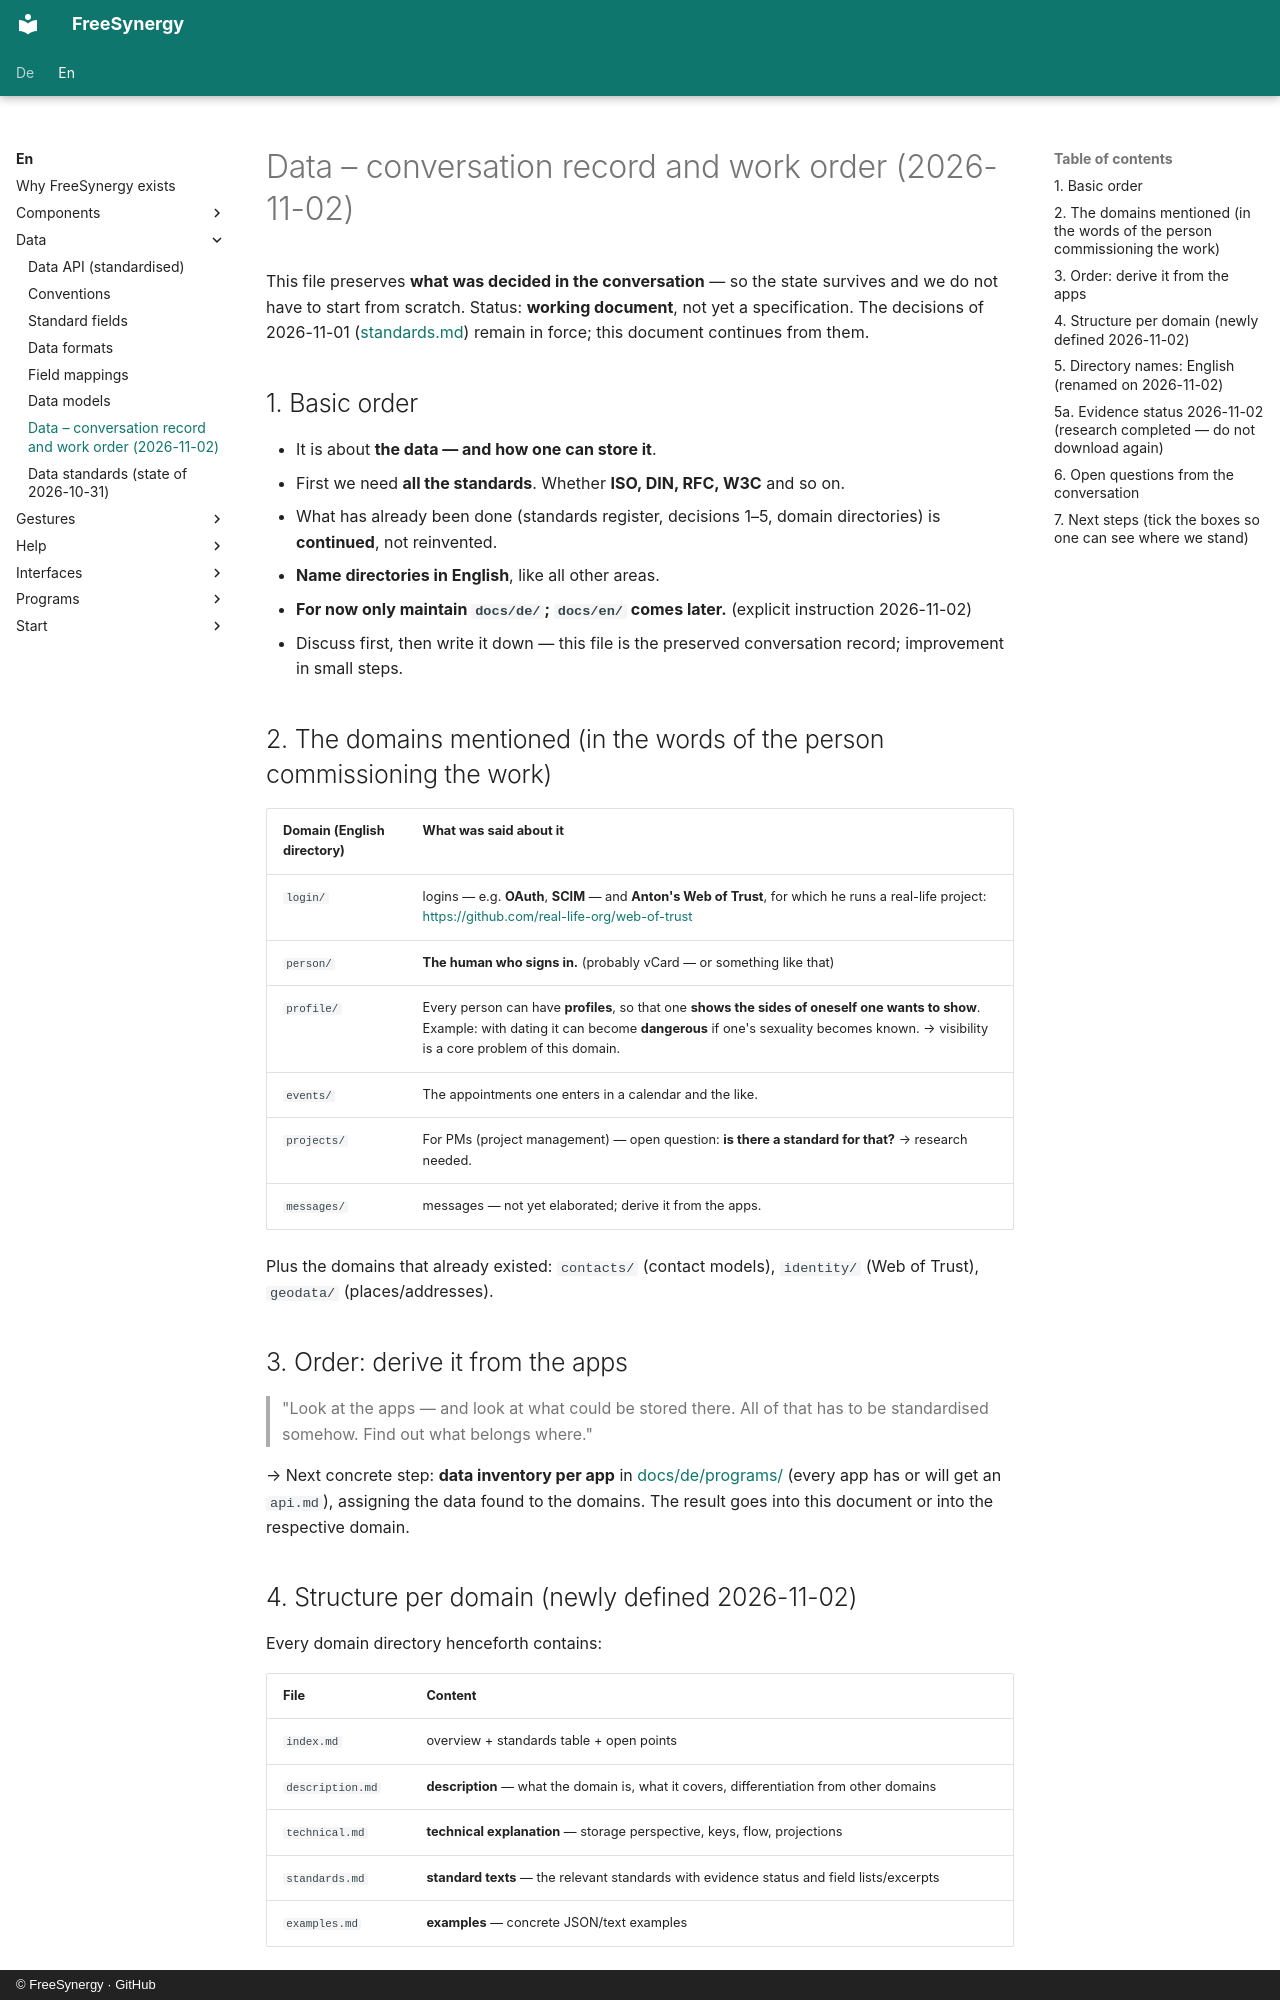

repository: FreeSynergy/fs-documentation · page: en/data/requirements/index.html · generator: mkdocs · copyright: © FreeSynergy · GitHub

# Data – conversation record and work order (2026-11-02)

This file preserves **what was decided in the conversation** — so the state survives and we do not have to start from scratch. Status: **working document**, not yet a specification. The decisions of 2026-11-01 ([standards.md](standards.md)) remain in force; this document continues from them.

## 1. Basic order

- It is about **the data — and how one can store it**.
- First we need **all the standards**. Whether **ISO, DIN, RFC, W3C** and so on.
- What has already been done (standards register, decisions 1–5, domain directories) is **continued**, not reinvented.
- **Name directories in English**, like all other areas.
- **For now only maintain `docs/de/`; `docs/en/` comes later.** (explicit instruction 2026-11-02)
- Discuss first, then write it down — this file is the preserved conversation record; improvement in small steps.

## 2. The domains mentioned (in the words of the person commissioning the work)

| Domain (English directory) | What was said about it |
|----------------------------|------------------------|
| `login/` | logins — e.g. **OAuth**, **SCIM** — and **Anton's Web of Trust**, for which he runs a real-life project: <https://github.com/real-life-org/web-of-trust> |
| `person/` | **The human who signs in.** (probably vCard — or something like that) |
| `profile/` | Every person can have **profiles**, so that one **shows the sides of oneself one wants to show**. Example: with dating it can become **dangerous** if one's sexuality becomes known. → visibility is a core problem of this domain. |
| `events/` | The appointments one enters in a calendar and the like. |
| `projects/` | For PMs (project management) — open question: **is there a standard for that?** → research needed. |
| `messages/` | messages — not yet elaborated; derive it from the apps. |

Plus the domains that already existed: `contacts/` (contact models), `identity/` (Web of Trust), `geodata/` (places/addresses).

## 3. Order: derive it from the apps

> "Look at the apps — and look at what could be stored there. All of that has to be standardised somehow. Find out what belongs where."

→ Next concrete step: **data inventory per app** in [docs/de/programs/](../programs/) (every app has or will get an `api.md`), assigning the data found to the domains. The result goes into this document or into the respective domain.

## 4. Structure per domain (newly defined 2026-11-02)

Every domain directory henceforth contains:

| File | Content |
|------|---------|
| `index.md` | overview + standards table + open points |
| `description.md` | **description** — what the domain is, what it covers, differentiation from other domains |
| `technical.md` | **technical explanation** — storage perspective, keys, flow, projections |
| `standards.md` | **standard texts** — the relevant standards with evidence status and field lists/excerpts |
| `examples.md` | **examples** — concrete JSON/text examples |

Additions are expressly welcome (e.g. per standard a subdirectory with `description.md` + `storage.md`, as already planned for JSContact).
